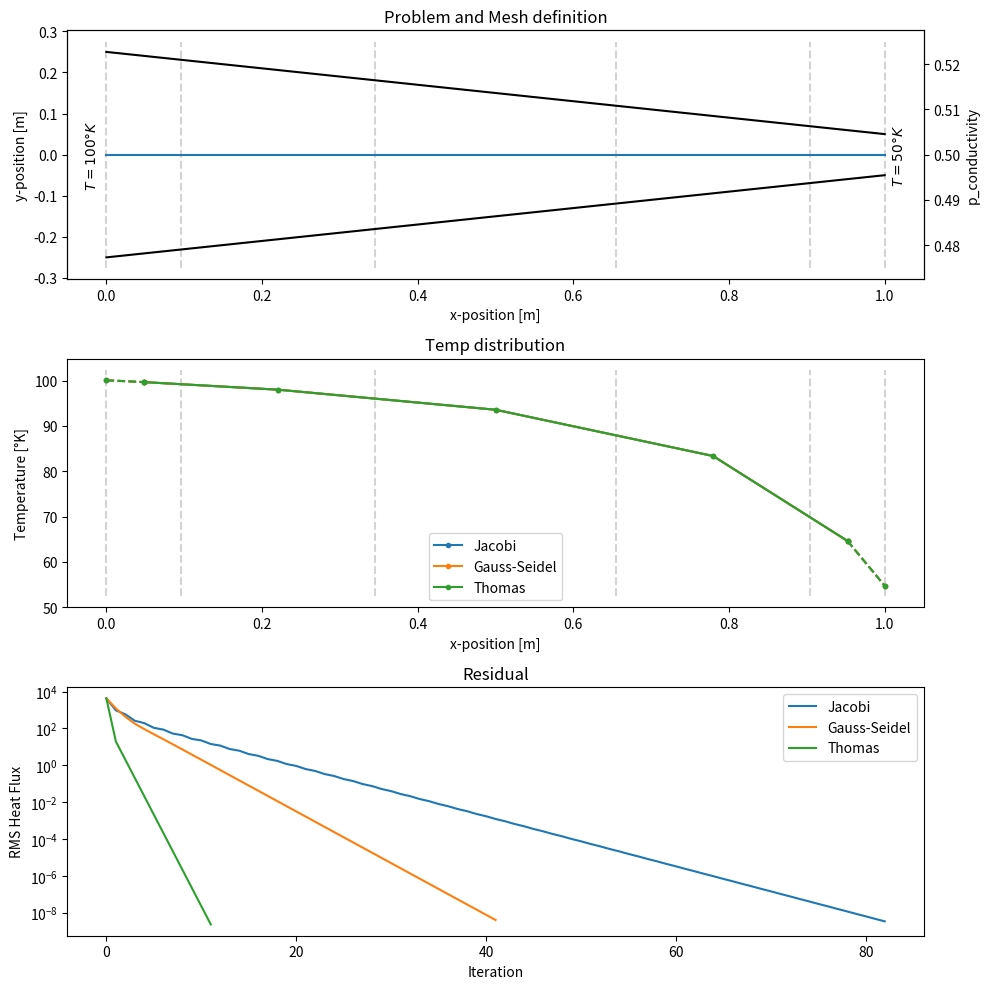

The matplotlib source for this figure:
import numpy as np
import copy
import matplotlib.pyplot as plt


def main():
    # fourier's law
    #
    # Q = -kA dT/dx


    # Discretization setup
    #
    # c = cell
    # m = Mesh-point
    # A = Area
    # T = Temp (solution)
    #
    #                       n_cell = 3
    #           <----------User Defined---------->
    # |   c0    |    c1    |    c2    |    c3    |    c4    |
    # m0        m1         m2         m3         m4         m0
    # |  x_c0   |   x_c1   |   x_c2   |   x_c3   |   x_c4   |
    #      <--dx0---> <--dx1---> <--dx2---> <--dx3--->
    #
    # A0        A1         A2         A3         A4         A5
    #     T0    |    T1    |    T2    |    T3    |    T4    |

    # i_h = 2


    # -------------------------------------------------
    # Problem definition
    # -------------------------------------------------

    # mesh definition
    n_cells = 5

    mesh_points = (np.cos(np.linspace(np.pi, 0, n_cells+1)) + 1 )/2

    # values at mesh-points
    def cond(x):
        left = 0.5
        right = 0.5
        return left - x*(left-right)
    conductivity = cond(mesh_points)

    def rad(x):
        left = 0.5
        right = 0.1
        return left - x*(left-right)
    radius = rad(mesh_points)

    def rho(x):
        left = 0.5
        right = 0.1
        return left - x*(left-right)
    rho = rho(mesh_points)

    # Boundary definition
    BCs = [
        ['dirichlet', 100],
        # ['neumann', 0.01],
        ['dirichlet', 50],
        # ['neumann', 0.1],
    ]

    # Numerical method
    max_n = 1e4
    conv_tol = 1e-12


    # -------------------------------------------------
    # Solving
    # -------------------------------------------------

    # init mesh
    mesh = Mesh(
        mesh_points,
        radius,
        conductivity,
        rho
    )

    # init BCs
    boundary_conditions = BoundaryConditions(
        BCs[0][0], BCs[0][1],
        BCs[1][0], BCs[1][1],
    )

    # init system
    system = System(
        mesh,
        boundary_conditions,
    )

    system.assemble_A()
    system.assemble_B()


    # setup solver and solve
    solvers = [
        # SolverNumpy(copy.deepcopy(system), max_n, conv_tol),
        SolverJacobi(copy.deepcopy(system), max_n, conv_tol),
        SolverGaussSeidel(copy.deepcopy(system), max_n, conv_tol),
        SolverThomas(copy.deepcopy(system), max_n, conv_tol),
    ]

    for solver in solvers:
        solver.solve()


    # -------------------------------------------------
    # Post Processing
    # -------------------------------------------------

    # plot result
    fig, axs = plt.subplots(3, 1)

    system.plot_system(axs[0])
    # if possible, plot analytic solution
    if boundary_conditions.left.bc_type == 'dirichlet' and \
       boundary_conditions.right.bc_type == 'dirichlet' and \
       np.all(conductivity == conductivity[0]) and \
       np.all(radius == radius[0]):
        plot_analytic(axs[1], BCs, mesh.p_x)


    # Residual + Solution
    for solver in solvers:
        solver.mesh.plot_T(axs[1], label=solver.name)
        solver.plot_R_hists(axs[2])
    axs[1].legend()
    mesh.plot_mesh(axs[1])
    axs[2].legend()

    # clean up figure
    fig.set_figwidth(10)
    fig.set_figheight(10)
    plt.tight_layout()
    plt.show()




class Mesh:
    def __init__(self, p_x, p_radius, p_conductivity, p_rho):
        # prefix p means a value at a grid point
        # prefix c means a value at the cell center

        # add halos cells and save
        self.p_x = self.add_halo_points(p_x)

        self.c_x = np.diff(self.p_x)/2 + self.p_x[:-1]
        self.c_dx = np.diff(self.c_x)
        self.c_width = self.p_x[1:] - self.p_x[:-1]

        # geometric variables
        self.p_radius = self.add_halo(p_radius)
        self.p_area = self.p_radius**2 * np.pi
        # self.volume = self.p_area * self.c_dx

        self.p_conductivity = self.add_halo(p_conductivity)
        self.p_rho = self.add_halo(p_rho)

        self.p_n = len(self.p_rho)
        self.p_n_non_halo = self.p_n -2

        self.c_n = len(self.p_rho) - 1
        self.c_n_non_halo = self.c_n - 2

        #index of non-halo cells
        self.c_ind = np.arange(self.c_n)[1:-1]
        self.p_ind = np.arange(self.c_n+1)[1:-1]

        # init Solution vector
        self.c_T = np.zeros(self.c_n)

    def plot_mesh(self, ax):
        # plot mesh
        mi, ma = ax.get_ylim()
        y = np.linspace(mi, ma, 2, endpoint=True)
        for n in self.p_ind:
            x = np.ones(2) * self.p_x[n]
            ax.plot(x, y, '--', color='lightgray', zorder=0)

    def plot_T(self, ax, label=None):
        # plot temp
        p = ax.plot(
            self.c_x[self.c_ind], self.c_T[self.c_ind],
            '.-', label=label,
        )
        color = p[-1].get_color()

        # plot value at left boundary
        x = np.array([self.p_x[1], self.c_x[1] ])
        y = np.array([(self.c_T[0] + self.c_T[1]) / 2, self.c_T[1]])
        ax.plot(x, y, '.--', color=color)

        # plot value at right boundary
        x = np.array([self.c_x[-2], self.p_x[-2]])
        y = np.array([self.c_T[-2], (self.c_T[-1] + self.c_T[-2]) / 2])
        ax.plot(x, y, '.--', color=color)

        ax.set_title('Temp distribution')
        ax.set_xlabel('x-position [m]')
        ax.set_ylabel('Temperature [°K]')


    @staticmethod
    def add_halo_points(mesh):
        """
        Adds a halo cell at the beginning and end by mirroring the first and last
        cell.

        This function is intended for meshes
        """

        mesh_h = np.zeros(len(mesh)+2)
        mesh_h[1:-1] = mesh
        mesh_h[0] = mesh[0] - (mesh[1] - mesh[0])
        mesh_h[-1] = mesh[-1] + mesh[-1] - mesh[-2]

        return mesh_h

    @staticmethod
    def add_halo(vec):
        """
        Adds a halo cell at the beginning and end by copying the first and last
        cell.

        This function is intended for scalar values
        """

        vec_h = np.zeros(len(vec)+2)
        vec_h[1:-1] = vec
        vec_h[0] = vec[0]
        vec_h[-1] = vec[-1]

        return  vec_h



class BoundaryCondition:
    def __init__(self, bc_type, value):
        self.bc_type = bc_type
        self.value = value

class BoundaryConditions:
    def __init__(self, left_type, left_value, right_type, right_value):
        self.left = BoundaryCondition(left_type, left_value)
        self.right = BoundaryCondition(right_type, right_value)



class System:
    def __init__(self, mesh: Mesh, boundary_conditions: BoundaryConditions):

        self.mesh = mesh
        self.BCs = boundary_conditions

        self.dt = 0.1

    def assemble_A(self):
        self.A = np.zeros((self.mesh.c_n_non_halo, self.mesh.c_n_non_halo))

        for i in self.mesh.c_ind:
            # prepare values for neighboring cells
            left_cell, right_cell = 0, 0

            left_cell   = self.mesh.p_conductivity[i] * self.mesh.p_area[i] / self.mesh.c_dx[i-1]
            right_cell  = self.mesh.p_conductivity[i+1] * self.mesh.p_area[i+1] / self.mesh.c_dx[i]


            # assemble equation for current cell
            if i-1 > 0:
                self.A[i-1, i-2]   += left_cell
            self.A[i-1, i-1]         -= left_cell + right_cell
            if i-1 < self.mesh.c_n_non_halo-1:
                self.A[i-1, i]   += right_cell

    def assemble_B(self):
        self.B = np.zeros(self.mesh.c_n_non_halo)


    def set_BC_values(self):
        # calc temp in halo cells
        # left side
        if self.BCs.left.bc_type == 'dirichlet':
            dT_c_dx = (self.mesh.c_T[2] - self.mesh.c_T[1]) / self.mesh.c_dx[1]

            # set temp in halo cells
            self.mesh.c_T[0] = self.BCs.left.value - dT_c_dx * self.mesh.c_dx[0]/2

        elif self.BCs.left.bc_type == 'neumann':
            self.mesh.c_T[0] = -2*self.BCs.left.value + self.mesh.c_T[1]


        # right side
        if self.BCs.right.bc_type == 'dirichlet':
            dT_c_dx = (self.mesh.c_T[-2] - self.mesh.c_T[-3]) / self.mesh.c_dx[-2]

            # set temp in halo cells
            self.mesh.c_T[-1]= self.BCs.right.value + dT_c_dx * self.mesh.c_dx[-1]/2

        elif self.BCs.right.bc_type == 'neumann':
            self.mesh.c_T[-1] = +2*self.BCs.right.value + self.mesh.c_T[-2]

    def apply_BCs(self):
        self.B[0] = - self.mesh.p_conductivity[1] * self.mesh.p_area[1] / \
                    self.mesh.c_dx[0] * self.mesh.c_T[0]
        self.B[-1] = - self.mesh.p_conductivity[-2] * self.mesh.p_area[-2] / \
                    self.mesh.c_dx[-1] * self.mesh.c_T[-1]


    def calc_res(self):

        # calc residuals
        self.R = np.dot(self.A, self.mesh.c_T[1:-1]) - self.B

        # scale by element width
        self.R = np.divide(self.R, self.mesh.c_width[1:-1])

    def calc_res_norm(self):
        R_norm = np.linalg.norm(self.R)

        return R_norm


    def plot_system(self, ax):


        # plot rod sizes
        p = ax.plot(
            self.mesh.p_x[self.mesh.p_ind],
            self.mesh.p_radius[self.mesh.p_ind]/2,
            'k'
        )
        ax.plot(
            self.mesh.p_x[self.mesh.p_ind],
            -self.mesh.p_radius[self.mesh.p_ind]/2,
            color=p[0].get_color()
        )

        # plot p_conductivity
        ax_2 = ax.twinx()
        ax_2.plot(
            self.mesh.p_x[self.mesh.p_ind],
            self.mesh.p_conductivity[self.mesh.p_ind]
        )

        # # plot Boundarc conditions

        for i in range(2):
            # left side
            BC = self.BCs.left

            # right side
            if i == 1:
                BC = self.BCs.right

            text = ''
            if BC.bc_type == 'dirichlet':
                text = f'$T = {BC.value} °K$'
            elif BC.bc_type == 'neumann':
                text = '$\\frac{dT}{c_dx} = ' + str(BC.value) + \
                    '°K/m$'

            # left side
            x = 0 - 0.01
            va = 'bottom'

            # right side
            if i == 1:
                x = self.mesh.p_x[self.mesh.p_ind][-1] + 0.01
                va = 'top'

            # plot text
            ax.text(
                x, 0, text, rotation=90,
                rotation_mode='anchor',
                horizontalalignment='center',
                verticalalignment=va
            )

        # plot mesh
        self.mesh.plot_mesh(ax)

        ax.set_title('Problem and Mesh definition')
        ax.set_xlabel('x-position [m]')
        ax.set_ylabel('y-position [m]')
        ax_2.set_ylabel('p_conductivity')



class Solver:
    name = 'Solver'
    def __init__(self, system: System, max_n=100, conv_tol=1e-4):

        self.system = system
        self.mesh = system.mesh

        self.R_ref_norm = None
        self.R_norm_hist = list()

        self.max_n = max_n
        self.conv_tol = conv_tol

    def solve(self):

        # apply boundary conditions
        self.system.set_BC_values()
        self.system.apply_BCs()

        # calculate initial residuals
        self.system.calc_res()
        self.R_ref_norm = self.system.calc_res_norm()

        # solve for T
        rel_conv = 1
        n = 0
        self.R_norm_hist.append(self.R_ref_norm)
        while True:

            # actually solve
            self.solve_step()

            # update boundary conditions
            self.system.set_BC_values()
            self.system.apply_BCs()

            # Residuals and relative convergence
            self.system.calc_res()
            R_norm = self.system.calc_res_norm()
            rel_conv = R_norm / self.R_ref_norm
            self.R_norm_hist.append(R_norm)

            n += 1

            # cancel loop
            if n > self.max_n:
                print(f'{self.name}: Iteration limit reached.')
                break

            if rel_conv < self.conv_tol:
                print(f'{self.name}: Converged after {n} iterations.')
                break

            if rel_conv > 1e10:
                print(f'{self.name}: Numerical method diverged.')
                break

    def solve_step(self):
        raise NotImplementedError

    def plot_R_hists(self, ax):
        ax.plot(self.R_norm_hist, label=self.name)
        ax.set_yscale('log')

        ax.set_title('Residual')
        ax.set_xlabel('Iteration')
        ax.set_ylabel('RMS Heat Flux')


class SolverNumpy(Solver):
    name = 'numpy.linalg.solve'
    def solve_step(self):
        self.mesh.c_T[self.mesh.c_ind] = np.linalg.solve(
            self.system.A, self.system.B
        )

class SolverJacobi(Solver):
    name = 'Jacobi'
    def solve_step(self):
        T_new = np.zeros_like(self.mesh.c_T[self.mesh.c_ind])

        for i in range(self.mesh.c_n_non_halo):
            sum_AT = 0
            for j in range(self.mesh.c_n_non_halo):
                if j == i:
                    continue
                sum_AT += self.system.A[i, j]*self.mesh.c_T[self.mesh.c_ind][j]

            T_new[i] = 1/self.system.A[i,i] * (self.system.B[i] - sum_AT)

        self.mesh.c_T[self.mesh.c_ind] = T_new

class SolverGaussSeidel(Solver):
    name = 'Gauss-Seidel'
    def solve_step(self):

        T = self.mesh.c_T[self.mesh.c_ind]

        for i in range(self.mesh.c_n_non_halo):
            sum_AT = 0
            for j in range(self.mesh.c_n_non_halo):
                if j == i:
                    continue
                sum_AT += self.system.A[i, j]*T[j]

            T[i] = 1/self.system.A[i,i] * \
                (self.system.B[i] - sum_AT)

        self.mesh.c_T[self.mesh.c_ind] = T

class SolverThomas(Solver):
    name = 'Thomas'
    def solve_step(self):

        # copy matrices
        AA = copy.copy(self.system.A)
        BB = copy.copy(self.system.B)
        T = self.mesh.c_T[self.mesh.c_ind]

        # forward elimination phase
        for k in range(1, self.mesh.c_n_non_halo):
            # ak = k, k-1
            # bk-1 = k-1, k-1
            # ck-1 = k-1, k

            m = AA[k, k-1]/AA[k-1, k-1]

            AA[k, k] -= m*AA[k-1, k]
            BB[k] -= m*BB[k-1]

        # backwards substitution
        T[-1] = BB[-1] / AA[-1, -1]

        for k in range(self.mesh.c_n_non_halo-2, -1, -1):
            # ck = k, k+1

            T[k] = (BB[k] - AA[k, k+1] * T[k+1]) / AA[k, k]

        self.mesh.c_T[self.mesh.c_ind] = T



def plot_analytic(ax, BCs, mesh_h):

    T_l = BCs[0][1]
    T_r = BCs[1][1]

    l = mesh_h[-2] - mesh_h[1]
    x = np.linspace(0, l, 100)
    T = (T_r - T_l) / l * x + T_l

    colors = plt.rcParams['axes.prop_cycle'].by_key()['color']
    ax.plot(x+mesh_h[1], T, '--', color=colors[1], label='Analytic')




if __name__ == '__main__':
    main()
